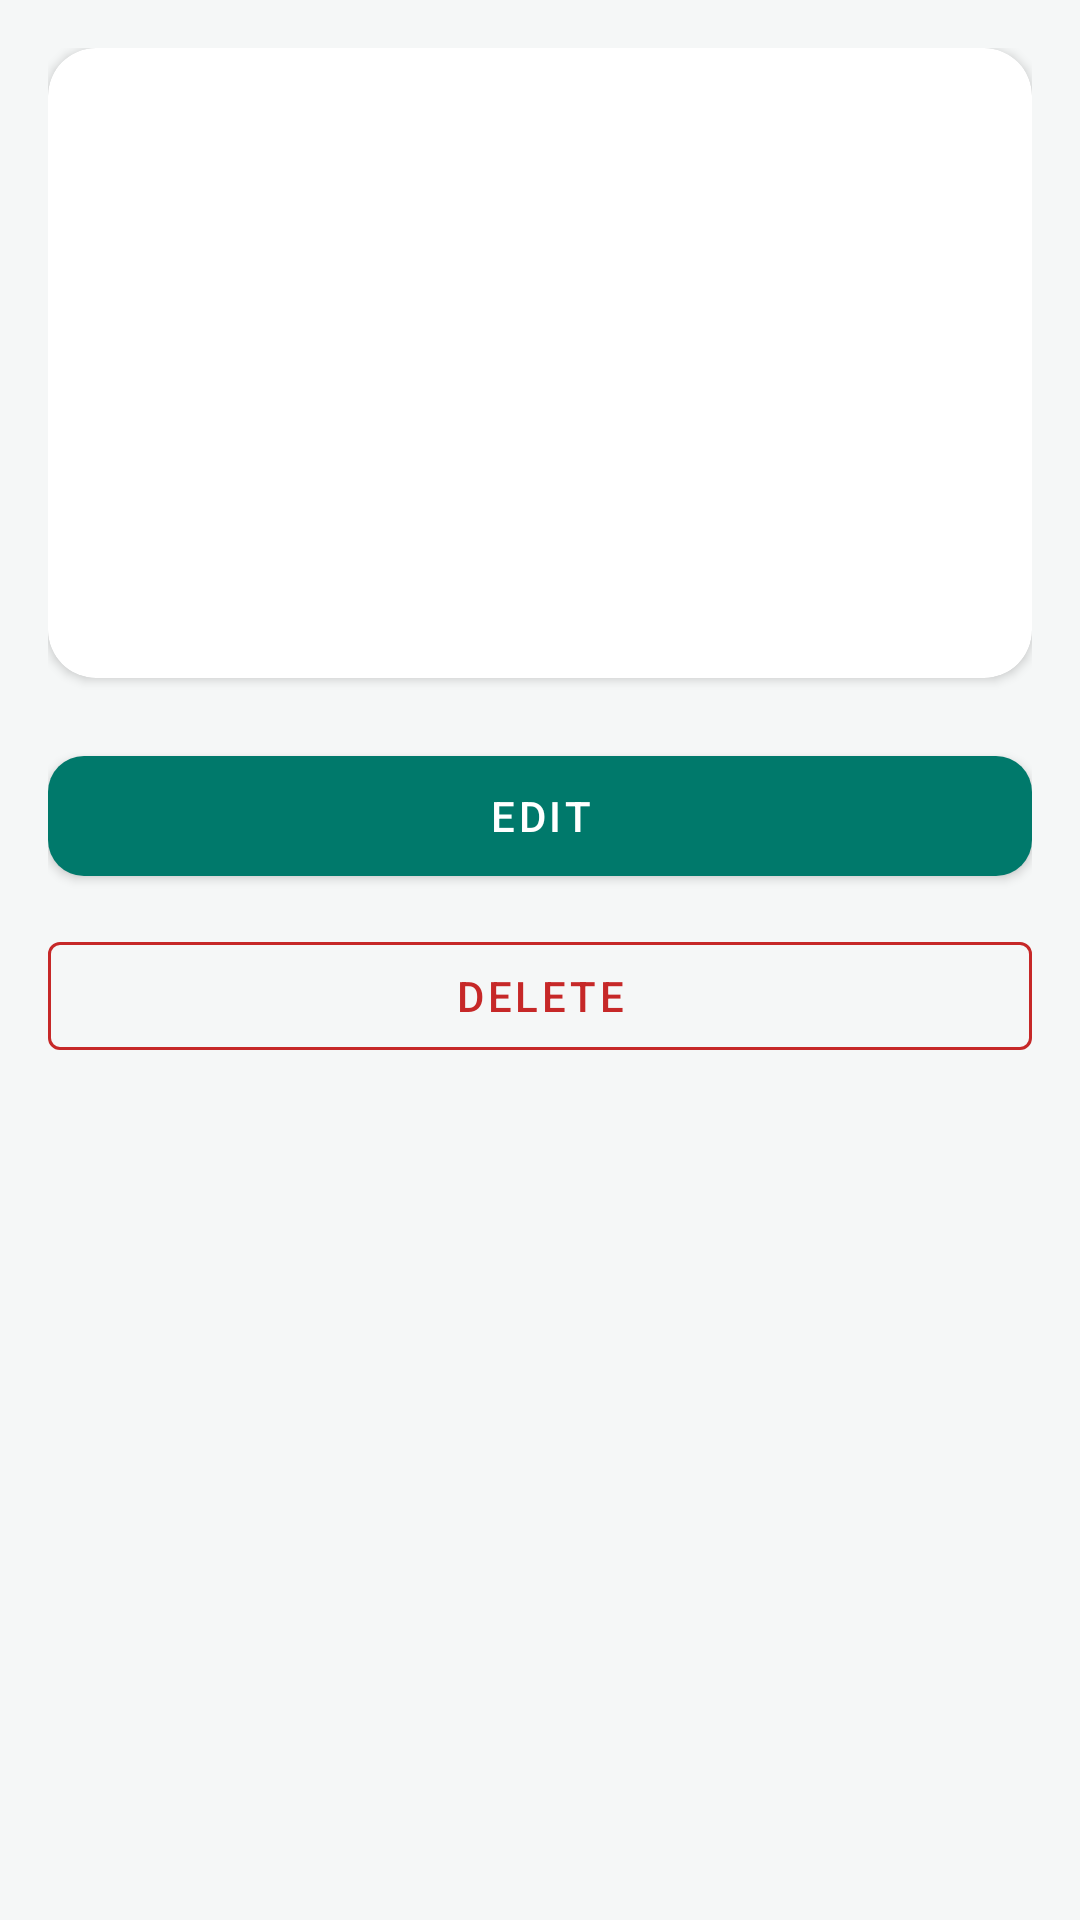

The Android layout XML behind this screen, and the referenced resources:
<!-- AndroidManifest.xml: application theme Theme.MedicineApp -->
<!-- res/layout/activity_medicine_details.xml -->
<?xml version="1.0" encoding="utf-8"?>
<ScrollView xmlns:android="http://schemas.android.com/apk/res/android" xmlns:app="http://schemas.android.com/apk/res-auto"
    android:layout_width="match_parent"
    android:layout_height="match_parent"
    android:fillViewport="true">

    <LinearLayout
        android:layout_width="match_parent"
        android:layout_height="wrap_content"
        android:orientation="vertical"
        android:padding="16dp">

        <com.google.android.material.card.MaterialCardView
            android:layout_width="match_parent"
            android:layout_height="wrap_content"
            app:cardCornerRadius="16dp"
            app:cardElevation="2dp">

            <LinearLayout
                android:layout_width="match_parent"
                android:layout_height="wrap_content"
                android:orientation="vertical"
                android:padding="16dp">

                <TextView
                    android:id="@+id/tvName"
                    style="@style/TextTitle"
                    android:layout_width="match_parent"
                    android:layout_height="wrap_content"
                    android:textSize="24sp" />

                <TextView
                    android:id="@+id/tvDosage"
                    style="@style/TextBody"
                    android:layout_width="match_parent"
                    android:layout_height="wrap_content"
                    android:layout_marginTop="12dp" />

                <TextView
                    android:id="@+id/tvFrequency"
                    style="@style/TextBody"
                    android:layout_width="match_parent"
                    android:layout_height="wrap_content"
                    android:layout_marginTop="8dp" />

                <TextView
                    android:id="@+id/tvTimes"
                    style="@style/TextBody"
                    android:layout_width="match_parent"
                    android:layout_height="wrap_content"
                    android:layout_marginTop="8dp" />

                <TextView
                    android:id="@+id/tvCourse"
                    style="@style/TextBody"
                    android:layout_width="match_parent"
                    android:layout_height="wrap_content"
                    android:layout_marginTop="8dp" />

                <TextView
                    android:id="@+id/tvNotes"
                    style="@style/TextBody"
                    android:layout_width="match_parent"
                    android:layout_height="wrap_content"
                    android:layout_marginTop="8dp" />
            </LinearLayout>
        </com.google.android.material.card.MaterialCardView>

        <com.google.android.material.button.MaterialButton
            android:id="@+id/btnEdit"
            style="@style/AppButton"
            android:layout_width="match_parent"
            android:layout_height="wrap_content"
            android:layout_marginTop="20dp"
            android:text="@string/edit" />

        <com.google.android.material.button.MaterialButton
            android:id="@+id/btnDelete"
            style="@style/Widget.MaterialComponents.Button.OutlinedButton"
            android:layout_width="match_parent"
            android:layout_height="wrap_content"
            android:layout_marginTop="10dp"
            android:text="@string/delete"
            android:textColor="@color/missed"
            app:strokeColor="@color/missed" />
    </LinearLayout>
</ScrollView>
<!-- resources referenced by this layout -->
<resources>
  <color name="missed">#C62828</color>
  <string name="delete">Delete</string>
  <string name="edit">Edit</string>
  <style name="AppButton" parent="Widget.MaterialComponents.Button">
          <item name="android:minHeight">52dp</item>
          <item name="cornerRadius">12dp</item>
      </style>
  <style name="TextBody">
          <item name="android:textSize">15sp</item>
          <item name="android:textColor">@color/text_primary</item>
      </style>
  <style name="TextTitle">
          <item name="android:textSize">20sp</item>
          <item name="android:textStyle">bold</item>
          <item name="android:textColor">@color/primary_dark</item>
      </style>
  <style name="Theme.MedicineApp" parent="Theme.MaterialComponents.Light.DarkActionBar">
          <item name="colorPrimary">@color/primary</item>
          <item name="colorPrimaryVariant">@color/primary_dark</item>
          <item name="colorOnPrimary">@color/white</item>
          <item name="colorSecondary">@color/accent</item>
          <item name="colorOnSecondary">@color/white</item>
          <item name="android:statusBarColor">@color/primary_dark</item>
          <item name="android:windowBackground">@color/bg</item>
      </style>
  <color name="text_primary">#263238</color>
  <color name="primary_dark">#004D40</color>
  <color name="primary">#00796B</color>
  <color name="white">#FFFFFF</color>
  <color name="accent">#26A69A</color>
  <color name="bg">#F5F7F7</color>
</resources>
